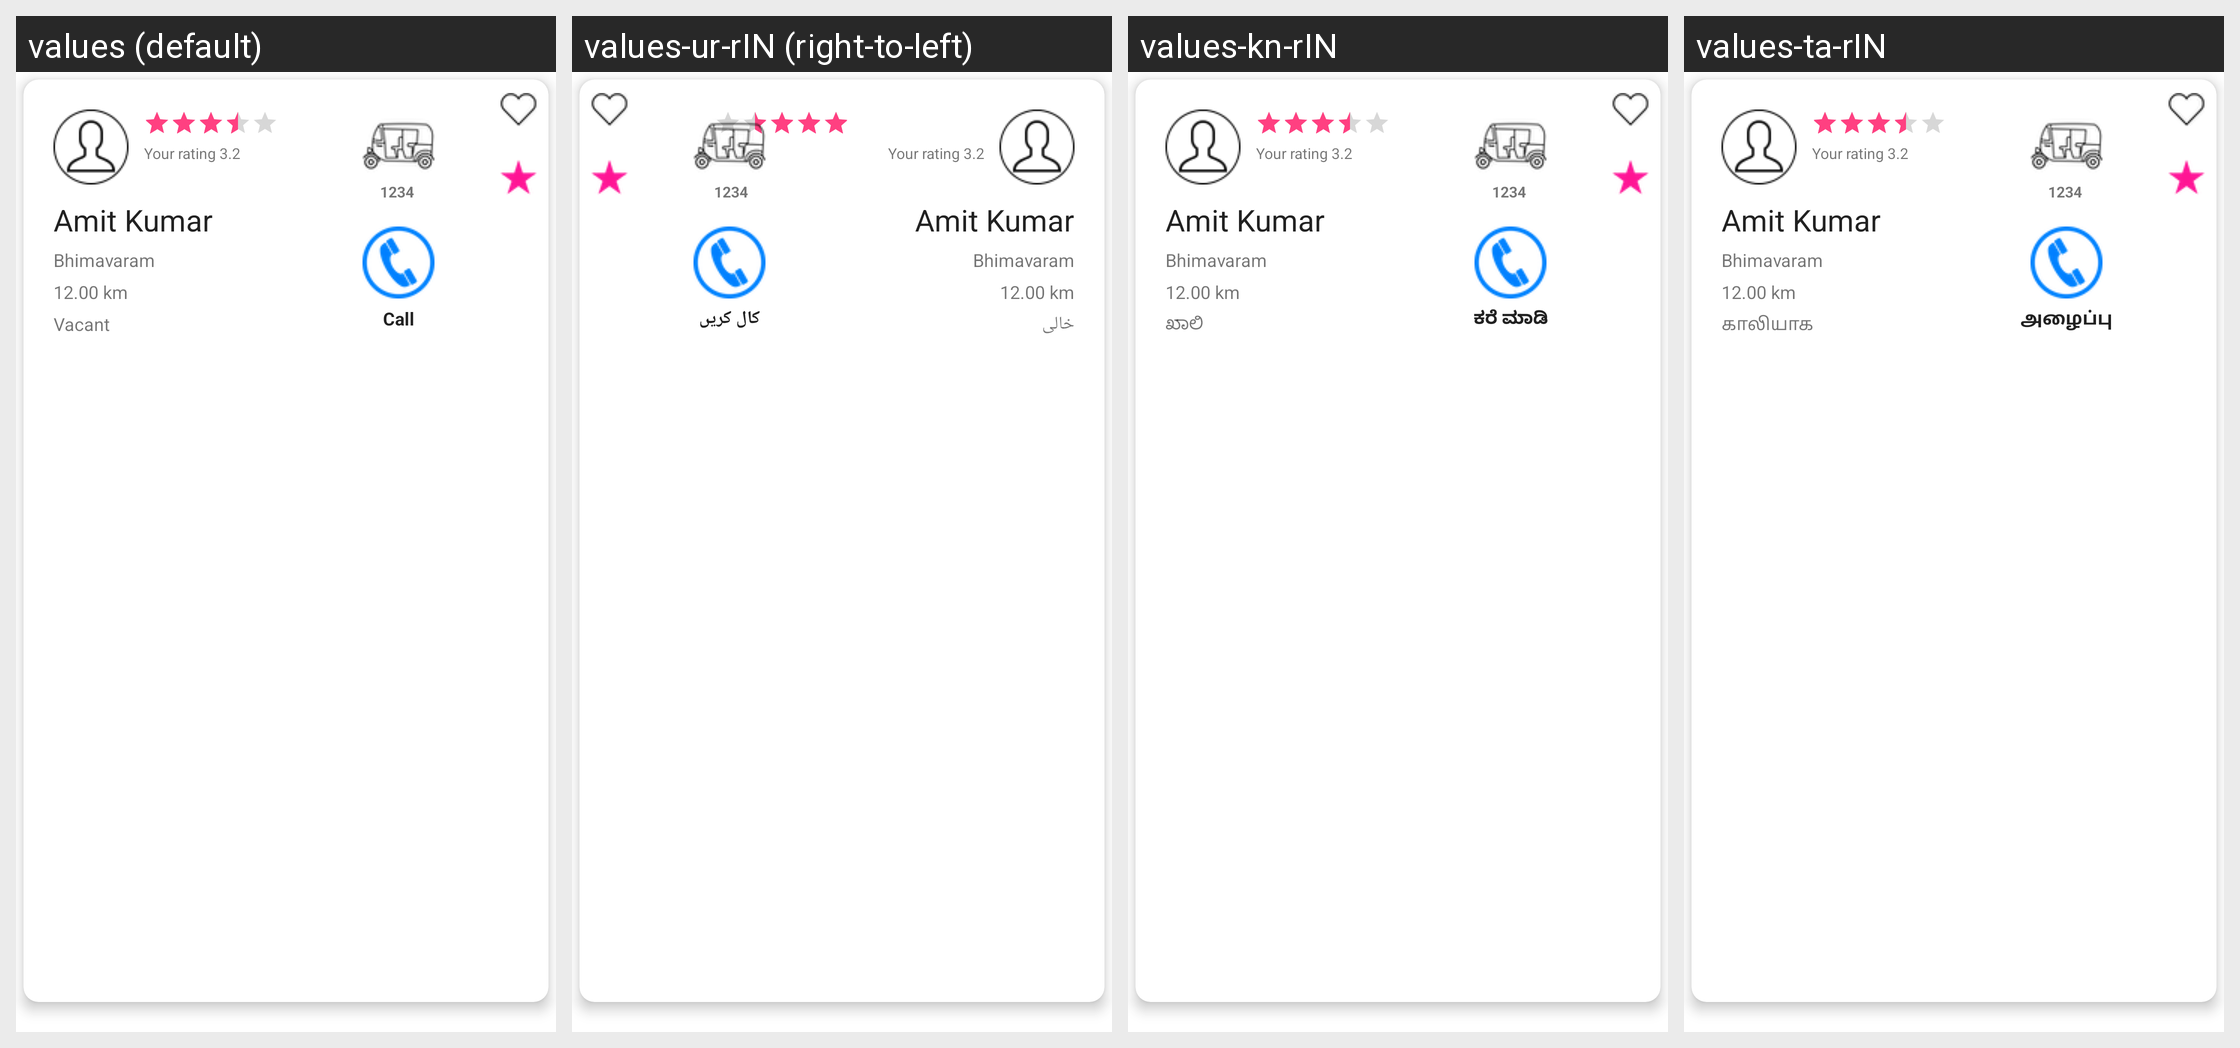

Locale-by-locale string values for the Android screen shown in this grid:
Android screen res/layout/drivers_list_row.xml rendered under 4 locales, left to right: values (default), values-ur-rIN (right-to-left), values-kn-rIN, values-ta-rIN. Device: Nexus 5 (rendered at 1080×1920; each locale shown at half size, 540×960, under a caption strip naming it); theme AppTheme.
Other locales in the repository, not shown: values-hi-rIN, values-te-rIN.
Strings drawn on this screen, with the default value and each locale's value (text and hints the layout hard-codes, and strings that could not be matched under every locale, appear in the picture but are not listed):

call
  values: Call
  values-ur-rIN: کال کریں
  values-kn-rIN: ಕರೆ ಮಾಡಿ
  values-ta-rIN: அழைப்பு

vacant
  values: Vacant
  values-ur-rIN: خالی
  values-kn-rIN: ಖಾಲಿ
  values-ta-rIN: காலியாக
